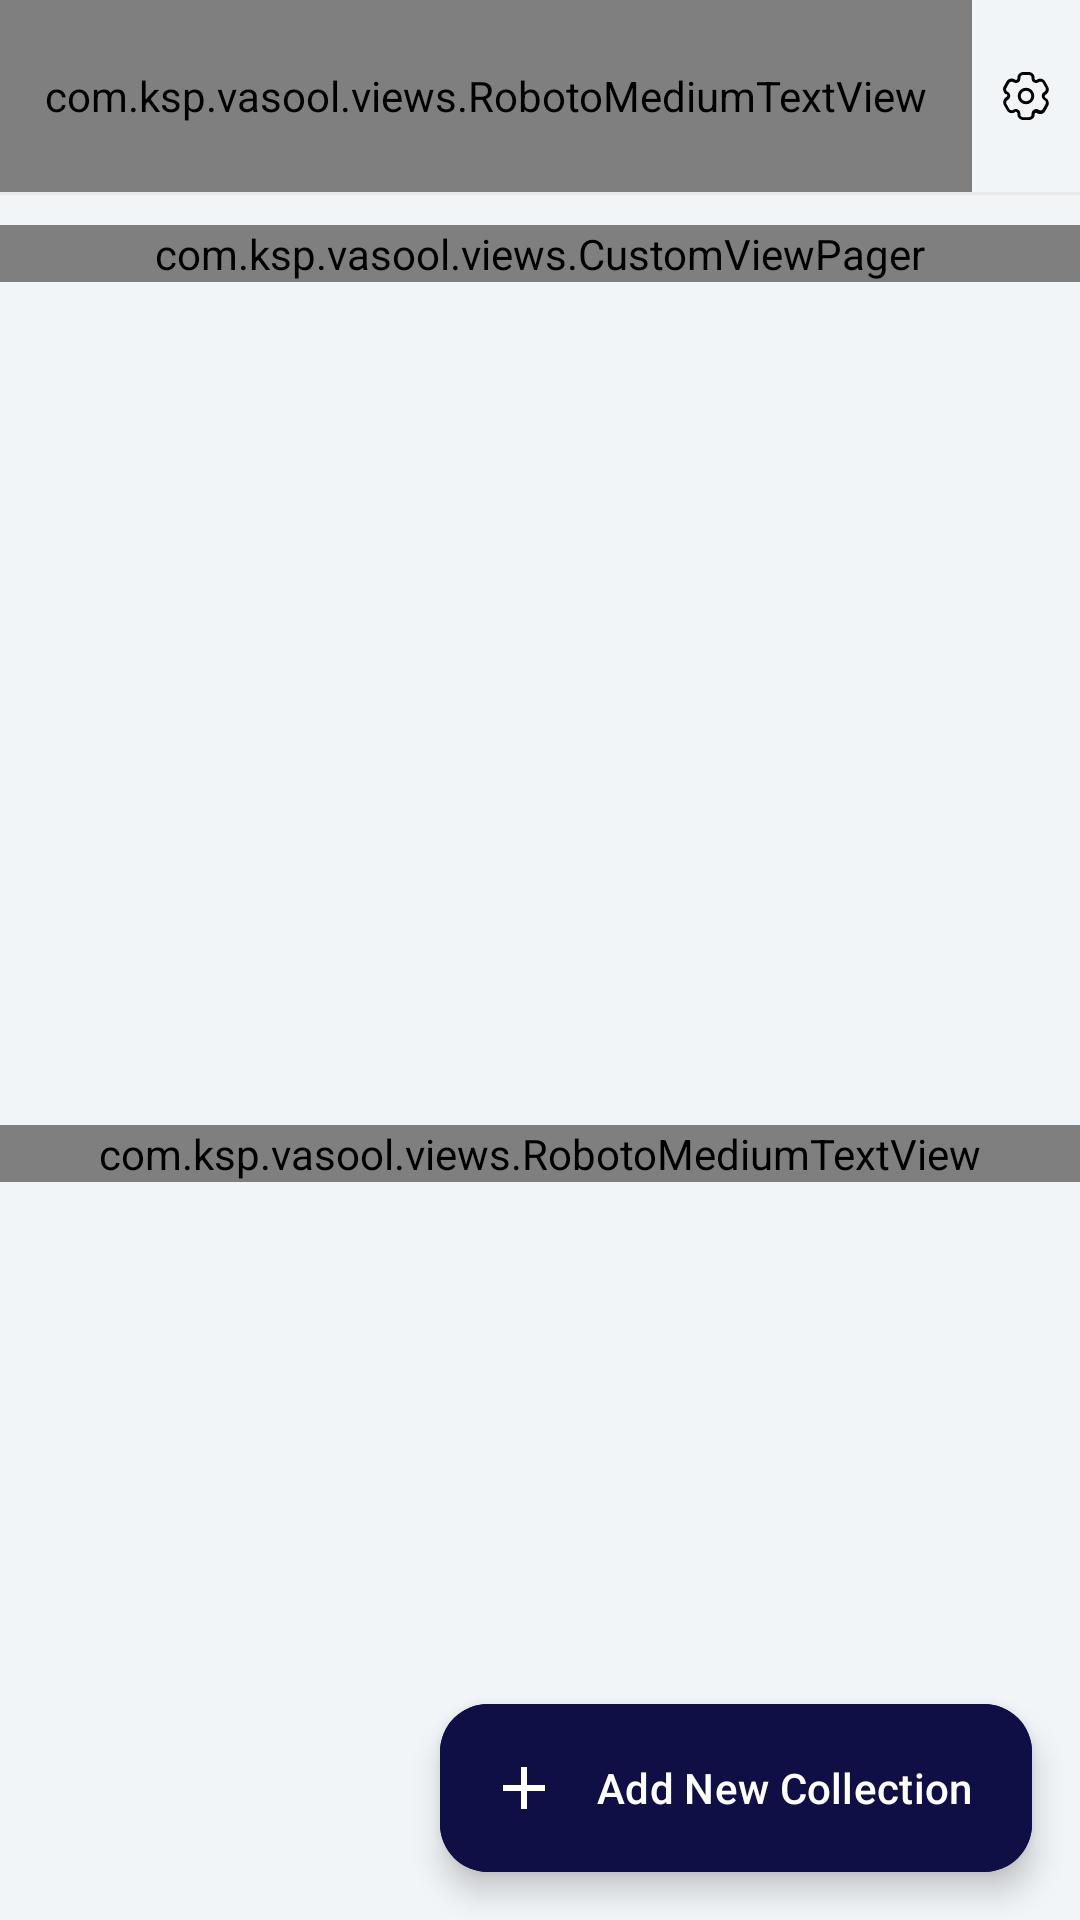

Here is an Android app screen rendered from its layout file. Give the layout XML and the strings, colors and styles it references.
<!-- AndroidManifest.xml: application theme AppTheme -->
<!-- res/layout/fragment_dashboard.xml -->
<?xml version="1.0" encoding="utf-8"?>
<RelativeLayout
    xmlns:android="http://schemas.android.com/apk/res/android"
    xmlns:tools="http://schemas.android.com/tools"
    android:layout_width="match_parent"
    android:layout_height="match_parent"
    xmlns:app="http://schemas.android.com/apk/res-auto"
    android:background="@color/surface"
    tools:context=".ui.dashboard.view.DashboardFragment">
    
    <LinearLayout
        android:id="@+id/header_layout"
        android:orientation="horizontal"
        app:layout_constraintTop_toTopOf="parent"
        android:layout_width="match_parent"
        android:elevation="4dp"
        android:weightSum="10"
        android:layout_height="?attr/actionBarSize">

        <com.ksp.vasool.views.RobotoMediumTextView
            android:id="@+id/title"
            android:layout_width="0dp"
            android:layout_weight="9"
            android:gravity="center"
            android:textSize="@dimen/text_size_17sp"
            android:text="Organization Name"
            android:textColor="@color/textColorPrimary"
            android:layout_height="match_parent"/>

        <androidx.appcompat.widget.AppCompatImageView
            android:id="@+id/settings"
            app:srcCompat="@drawable/ic_settings"
            android:layout_weight="1"
            android:padding="10dp"
            android:layout_width="0dp"
            android:layout_height="match_parent"/>

    </LinearLayout>

    <View
        android:layout_width="match_parent"
        android:layout_below="@+id/header_layout"
        android:id="@+id/org_name_bar_divider"
        android:background="@color/divider_color"
        android:layout_height="1dp"/>

    <androidx.coordinatorlayout.widget.CoordinatorLayout
        android:orientation="vertical"
        android:id="@+id/root_layout"
        android:layout_below="@+id/org_name_bar_divider"
        android:background="@color/backgroundColor"
        android:layout_width="match_parent"
        android:layout_height="match_parent">

        <androidx.core.widget.NestedScrollView
            android:id="@+id/nestedScrollView"
            android:layout_width="match_parent"
            android:layout_height="match_parent">

            <LinearLayout
                android:paddingBottom="@dimen/size_100dp"
                android:orientation="vertical"
                android:layout_width="match_parent"
                android:layout_height="wrap_content">

                <LinearLayout
                    android:orientation="vertical"
                    android:layout_marginTop="@dimen/size_10dp"
                    android:id="@+id/dashboard_cards_layout"
                    android:layout_width="match_parent"
                    android:layout_height="300dp">

                    <include
                        android:id="@+id/dashboard_cards"
                        layout="@layout/dashboard_cards_layout" />
                </LinearLayout>

                <LinearLayout
                    android:orientation="horizontal"
                    android:layout_width="match_parent"
                    android:layout_height="wrap_content">

                    <com.ksp.vasool.views.RobotoMediumTextView
                        android:id="@+id/quick_link_label"
                        android:layout_width="match_parent"
                        android:layout_height="wrap_content"
                        android:layout_marginBottom="@dimen/size_5dp"
                        android:text="Quick Actions"
                        android:paddingHorizontal="@dimen/size_20dp"
                        android:textColor="@color/textColorPrimary"
                        android:textSize="@dimen/text_size_19sp"
                        app:layout_constraintTop_toTopOf="parent"/>
                </LinearLayout>

                <LinearLayout
                    android:orientation="vertical"
                    android:id="@+id/dashboard_quick_actions_layout"
                    android:layout_width="match_parent"
                    android:layout_height="wrap_content">




                </LinearLayout>

            </LinearLayout>

        </androidx.core.widget.NestedScrollView>

        <com.google.android.material.floatingactionbutton.ExtendedFloatingActionButton
            android:id="@+id/addNewLineFab"
            android:layout_width="wrap_content"
            android:layout_height="wrap_content"
            android:layout_gravity="end|bottom"
            tools:visibility="visible"
            android:layout_marginEnd="16dp"
            android:layout_marginBottom="16dp"
            android:backgroundTint="@color/fab_btn_color"
            android:text="Add New Collection"
            android:textAllCaps="false"
            android:textColor="@color/white"
            app:icon="@drawable/ic_plus_icon"
            app:iconTint="@color/white" />

    </androidx.coordinatorlayout.widget.CoordinatorLayout>

    <LinearLayout
        android:layout_width="match_parent"
        android:elevation="@dimen/size_15dp"
        android:background="@color/card_bg"
        android:orientation="vertical"
        android:gravity="center"
        tools:visibility="visible"
        android:clickable="true"
        android:focusable="true"
        android:id="@+id/empty_view"
        android:visibility="gone"
        android:layout_height="match_parent">

        <ImageView
            android:layout_width="@dimen/size_250dp"
            app:srcCompat="@drawable/ic_loan_empty_state"
            android:layout_height="@dimen/size_200dp" />

        <com.ksp.vasool.views.RobotoRegularTextView
            android:layout_width="wrap_content"
            android:layout_height="wrap_content"
            android:gravity="center"
            android:lineSpacingExtra="@dimen/size_5dp"
            android:textSize="@dimen/text_size_16sp"
            android:padding="@dimen/size_15dp"
            android:textColor="@color/textColorPrimary"
            android:text="You don't have Line or Collection here."/>

        <Button
            android:id="@+id/empty_state_new_line_btn"
            android:layout_width="wrap_content"
            android:layout_height="wrap_content"
            android:textAllCaps="false"
            android:textColor="@color/deep_blue"
            android:text="Create New Line/Collection"
            style="?android:attr/borderlessButtonStyle" />

    </LinearLayout>

</RelativeLayout>
<!-- res/layout/dashboard_cards_layout.xml (included above) -->
<?xml version="1.0" encoding="utf-8"?>
<LinearLayout
    android:orientation="vertical"
    xmlns:android="http://schemas.android.com/apk/res/android"
    android:layout_width="match_parent"
    android:layout_height="match_parent"
    xmlns:app="http://schemas.android.com/apk/res-auto">

    <com.ksp.vasool.views.CustomViewPager
        android:id="@+id/viewpager"
        android:layout_width="match_parent"
        android:layout_height="wrap_content"
        android:visibility="visible">

        <com.google.android.material.tabs.TabLayout
            android:layout_width="match_parent"
            app:tabBackground="@drawable/dashboard_tab_selector"
            app:tabGravity="center"
            android:layout_gravity="bottom"
            android:background="@color/backgroundColor"
            android:id="@+id/dashboard_tab_indicator"
            app:tabIndicatorHeight="0dp"
            app:tabPaddingStart="7dp"
            app:tabPaddingEnd="7dp"
            android:layout_height="wrap_content"/>

    </com.ksp.vasool.views.CustomViewPager>

</LinearLayout>
<!-- res/layout/dashboard_double_button_layout.xml (included above) -->
<?xml version="1.0" encoding="utf-8"?>
<LinearLayout xmlns:android="http://schemas.android.com/apk/res/android"
    xmlns:tools="http://schemas.android.com/tools"
    android:background="@color/backgroundColor"
    android:layout_width="match_parent"
    android:layout_height="match_parent">

    <LinearLayout
        android:orientation="horizontal"
        android:layout_width="match_parent"
        android:layout_height="wrap_content">

        <LinearLayout
            android:id="@+id/button1"
            android:gravity="center_vertical"
            android:padding="@dimen/size_15dp"
            android:layout_margin="@dimen/size_10dp"
            android:background="@drawable/ripple_bg_quick_action"
            android:layout_width="0dp"
            android:layout_weight="1"
            android:layout_height="wrap_content">

            <ImageView
                android:id="@+id/button_icon1"
                tools:src="@drawable/ic_search"
                android:layout_width="@dimen/size_25dp"
                android:layout_height="@dimen/size_25dp"/>

            <com.ksp.vasool.views.RobotoMediumTextView
                android:id="@+id/first_button_name"
                android:layout_marginStart="@dimen/size_10dp"
                android:textSize="@dimen/text_size_15sp"
                android:textColor="@color/primary_textColor"
                android:text="Daily Collection"
                android:layout_width="match_parent"
                android:layout_height="wrap_content"/>

        </LinearLayout>

        <LinearLayout
            android:id="@+id/button2"
            android:gravity="center_vertical"
            android:padding="@dimen/size_15dp"
            android:layout_margin="@dimen/size_10dp"
            android:layout_weight="1"
            android:background="@drawable/ripple_bg_quick_action"
            android:layout_width="0dp"
            android:layout_height="wrap_content">

            <ImageView
                android:id="@+id/button_icon2"
                tools:src="@drawable/ic_search"
                android:layout_width="@dimen/size_25dp"
                android:layout_height="@dimen/size_25dp"/>

            <com.ksp.vasool.views.RobotoMediumTextView
                android:id="@+id/second_button_name"
                android:layout_marginStart="@dimen/size_10dp"
                android:textSize="@dimen/text_size_15sp"
                android:textColor="@color/primary_textColor"
                android:text="Daily Collection"
                android:layout_width="match_parent"
                android:layout_height="wrap_content"/>

        </LinearLayout>

    </LinearLayout>

</LinearLayout>
<!-- res/layout/dashboard_single_button_layout.xml (included above) -->
<?xml version="1.0" encoding="utf-8"?>
<LinearLayout xmlns:android="http://schemas.android.com/apk/res/android"
    xmlns:tools="http://schemas.android.com/tools"
    android:background="@color/backgroundColor"
    android:layout_width="match_parent"
    android:layout_height="match_parent">

    <LinearLayout
        android:id="@+id/button"
        android:gravity="center_vertical"
        android:padding="@dimen/size_15dp"
        android:layout_marginVertical="@dimen/size_12dp"
        android:layout_marginHorizontal="@dimen/size_10dp"
        android:background="@drawable/ripple_bg_quick_action"
        android:layout_width="match_parent"
        android:layout_height="wrap_content">

        <ImageView
            android:id="@+id/buttonIcon"
            tools:src="@drawable/ic_search"
            android:layout_width="@dimen/size_30dp"
            android:layout_height="@dimen/size_30dp"/>

        <com.ksp.vasool.views.RobotoMediumTextView
            android:id="@+id/button_name"
            android:layout_marginStart="@dimen/size_10dp"
            android:textSize="@dimen/text_size_15sp"
            android:textColor="@color/primary_textColor"
            android:text="Daily Collection"
            android:layout_width="match_parent"
            android:layout_height="wrap_content"/>

    </LinearLayout>

</LinearLayout>
<!-- resources referenced by this layout -->
<resources>
  <color name="backgroundColor">#f2f5f8</color>
  <color name="card_bg">#ffffff</color>
  <color name="deep_blue">#1976D2</color>
  <color name="divider_color">#E9E9E9</color>
  <color name="fab_btn_color">#0F0F46</color>
  <color name="primary_textColor">#181833</color>
  <color name="surface">#f2f5f8</color>
  <color name="textColorPrimary">#181833</color>
  <color name="white">#FFFFFFFF</color>
  <dimen name="size_100dp">100dp</dimen>
  <dimen name="size_10dp">10dp</dimen>
  <dimen name="size_12dp">12dp</dimen>
  <dimen name="size_15dp">15dp</dimen>
  <dimen name="size_200dp">200dp</dimen>
  <dimen name="size_20dp">20dp</dimen>
  <dimen name="size_250dp">250dp</dimen>
  <dimen name="size_25dp">25dp</dimen>
  <dimen name="size_30dp">30dp</dimen>
  <dimen name="size_5dp">5dp</dimen>
  <dimen name="text_size_15sp">15sp</dimen>
  <dimen name="text_size_16sp">16sp</dimen>
  <dimen name="text_size_17sp">17sp</dimen>
  <dimen name="text_size_19sp">19sp</dimen>
  <!-- drawable ic_loan_empty_state: vector/xml drawable (drawable, 4433 chars, omitted) -->
  <!-- drawable ic_plus_icon (drawable) -->
  <vector xmlns:android="http://schemas.android.com/apk/res/android"
      android:width="48dp"
      android:height="48dp"
      android:viewportWidth="24"
      android:viewportHeight="24">
      <path
          android:pathData="M19,13h-6v6h-2v-6H5v-2h6V5h2v6h6v2z"
          android:fillColor="@color/default_icon_color"/>
  </vector>
  <!-- drawable ic_search (drawable) -->
  <vector xmlns:android="http://schemas.android.com/apk/res/android"
      android:width="20dp"
      android:height="20dp"
      android:viewportWidth="24"
      android:viewportHeight="24">
      <path
          android:fillColor="@color/default_icon_color"
          android:pathData="M21.4,21.09l-3,-3a9.75,9.75 0,1 0,-1.39 1.18l3.06,3.07a0.91,0.91 0,0 0,1.29 0A0.92,0.92 0,0 0,21.4 21.09ZM3.48,11.28a8,8 0,1 1,8 8A8,8 0,0 1,3.48 11.28Z"/>
  </vector>
  <!-- drawable ic_settings: vector/xml drawable (drawable, 2520 chars, omitted) -->
  <!-- drawable ripple_bg_quick_action (drawable) -->
  <?xml version="1.0" encoding="utf-8"?>
  <ripple xmlns:android="http://schemas.android.com/apk/res/android"
      android:color="?android:attr/colorControlHighlight">
      <item android:id="@android:id/mask">
          <shape android:shape="rectangle">
              <solid android:color="#000000" />
              <corners android:radius="8dp" />
          </shape>
      </item>
      <item android:drawable="@drawable/quick_actions_rounded_corner_no_border" />
  </ripple>
  <style name="AppTheme" parent="Base.Theme.Vasool">
          <item name="android:statusBarColor">@color/surfaceDark</item>
          <item name="android:windowLightStatusBar">true</item>
      </style>
  <color name="default_icon_color">#FF000000</color>
  <!-- drawable quick_actions_rounded_corner_no_border (drawable) -->
  <?xml version="1.0" encoding="utf-8"?>
  <shape xmlns:android="http://schemas.android.com/apk/res/android"
      android:shape="rectangle">
  
      <stroke
          android:color="@android:color/transparent"
          android:width="0.3dp"/>
  
      <solid android:color="@color/card_bg"/>
  
      <corners
          android:bottomLeftRadius="@dimen/size_10dp"
          android:bottomRightRadius="@dimen/size_10dp"
          android:topLeftRadius="@dimen/size_10dp"
          android:topRightRadius="@dimen/size_10dp" />
  </shape>
  <style name="Base.Theme.Vasool" parent="Theme.Material3.DayNight.NoActionBar">
          
          <item name="colorPrimary">@color/primaryColor</item>
          <item name="colorPrimaryDark">@color/primaryDarkColor</item>
          <item name="colorAccent">@color/colorAccent</item>
          
      </style>
  <color name="surfaceDark">#E8EAEC</color>
  <color name="primaryColor">#2979FF</color>
  <color name="primaryDarkColor">#1942CD</color>
  <color name="colorAccent">#387CF6</color>
</resources>
